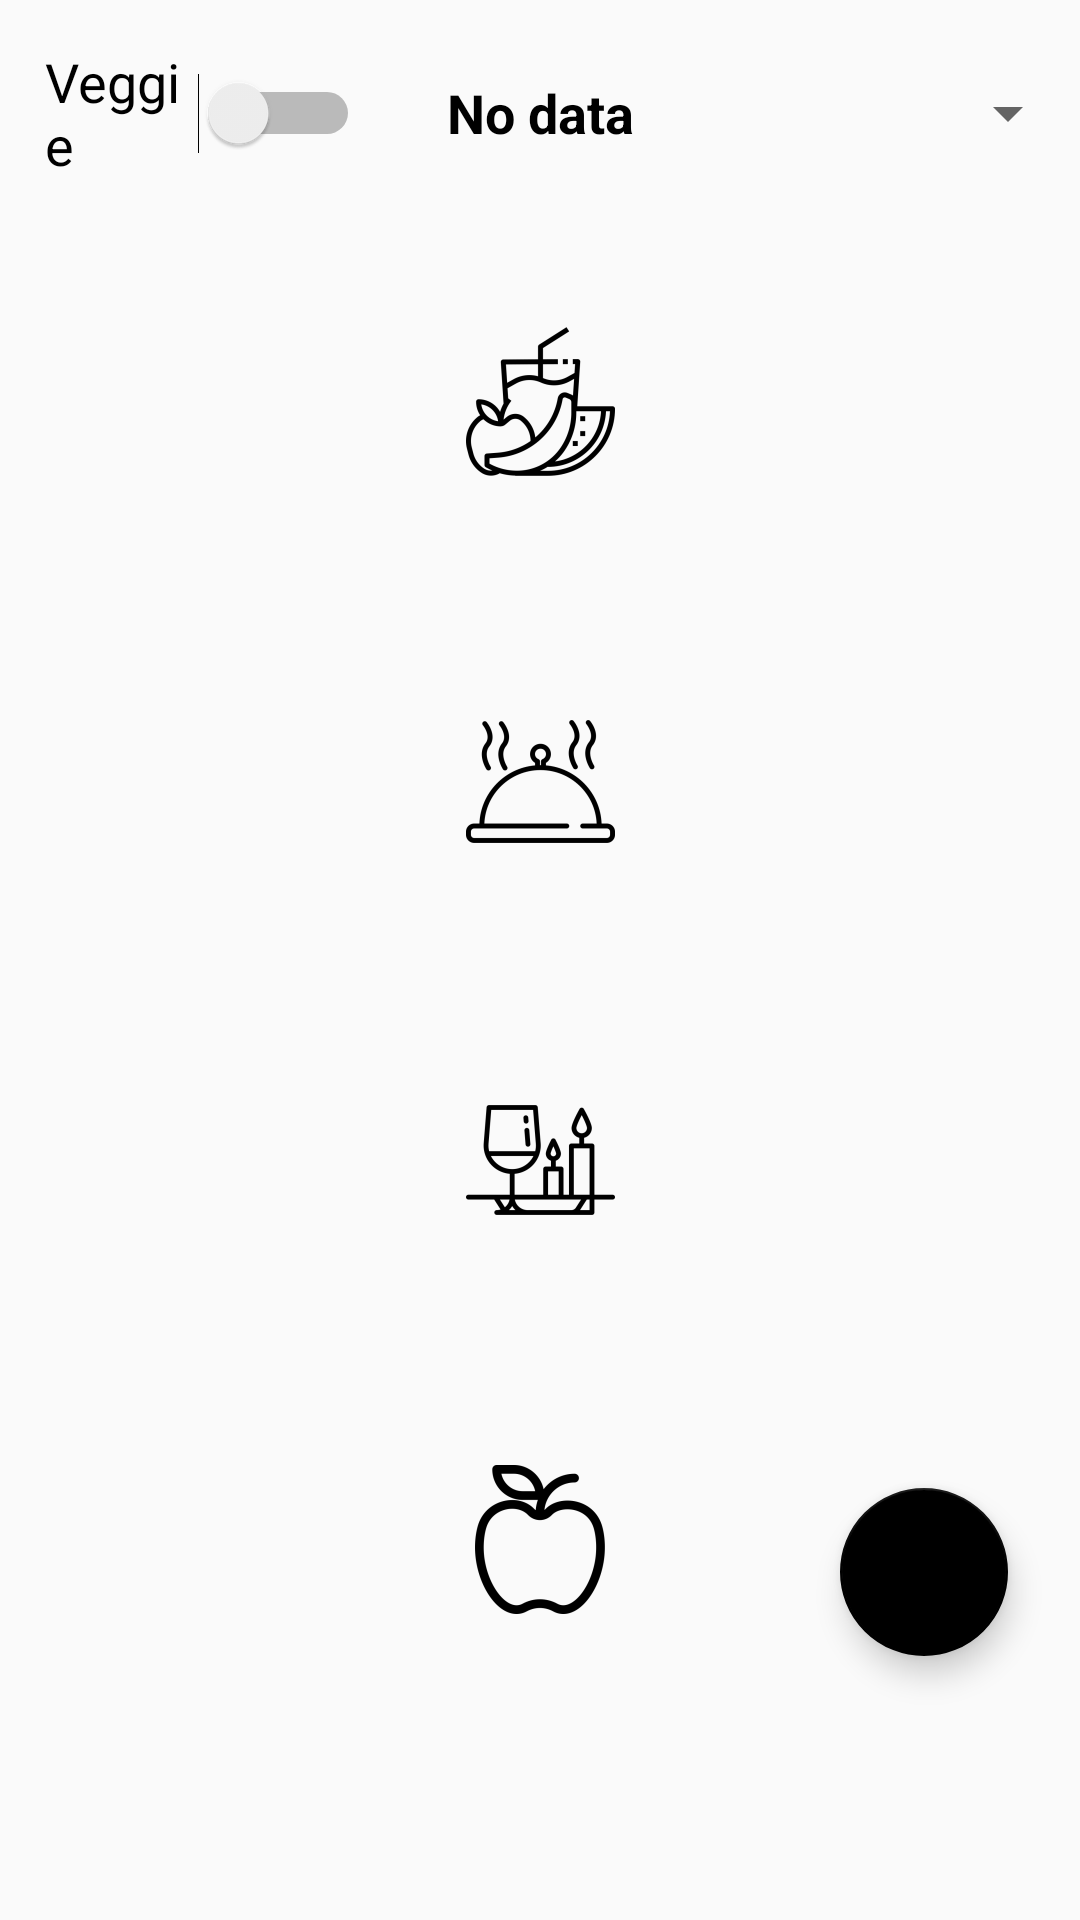

This screen was rendered from an Android layout file. Write that file and the resources it references.
<!-- AndroidManifest.xml: application theme AppTheme -->
<!-- res/layout/home_fragment.xml -->
<?xml version="1.0" encoding="utf-8"?>
<FrameLayout xmlns:android="http://schemas.android.com/apk/res/android"
    xmlns:app="http://schemas.android.com/apk/res-auto"
    android:layout_width="match_parent"
    android:layout_height="match_parent">

    <LinearLayout
        android:id="@+id/linearLayoutHome"
        android:layout_width="match_parent"
        android:layout_height="match_parent"
        android:layout_marginBottom="64dp"
        android:orientation="vertical"
        app:layout_constraintBottom_toBottomOf="parent"
        app:layout_constraintEnd_toEndOf="parent"
        app:layout_constraintStart_toStartOf="parent"
        app:layout_constraintTop_toTopOf="parent">

        <LinearLayout
            android:layout_width="match_parent"
            android:layout_height="wrap_content"
            android:layout_gravity="top|start"
            android:layout_marginBottom="10dp"
            android:layout_marginTop="15dp"
            android:orientation="horizontal">

            <Switch
                android:id="@+id/switchVegetarian"
                android:layout_width="match_parent"
                android:layout_height="wrap_content"
                android:layout_gravity="center_vertical|start"
                android:layout_marginLeft="15dp"
                android:layout_marginStart="15dp"
                android:layout_weight="1"
                android:text="@string/vegetarian"
                android:textSize="18sp" />

            <TextView
                android:id="@+id/textViewKcal"
                android:layout_width="match_parent"
                android:layout_height="wrap_content"
                android:layout_gravity="center_vertical|center_horizontal"
                android:layout_weight="1"
                android:text="@string/no_data"
                android:textAlignment="center"
                android:textSize="18sp"
                android:textStyle="bold" />

            <Spinner
                android:id="@+id/spinnerTime"
                android:layout_width="match_parent"
                android:layout_height="wrap_content"
                android:layout_gravity="center_vertical|end"
                android:layout_marginLeft="5dp"
                android:layout_marginRight="5dp"
                android:layout_marginStart="5dp"
                android:layout_weight="1"
                android:textAlignment="center" />

        </LinearLayout>

        <ImageButton
            android:id="@+id/imageButtonBreakfast"
            android:layout_width="match_parent"
            android:layout_height="match_parent"
            android:layout_weight="1"
            android:background="?attr/selectableItemBackground"
            app:srcCompat="@mipmap/ic_breakfast_foreground" />

        <ImageButton
            android:id="@+id/imageButtonLunch"
            android:layout_width="match_parent"
            android:layout_height="match_parent"
            android:layout_weight="1"
            android:background="?attr/selectableItemBackground"
            app:srcCompat="@mipmap/ic_lunch_foreground" />

        <ImageButton
            android:id="@+id/imageButtonDinner"
            android:layout_width="match_parent"
            android:layout_height="match_parent"
            android:layout_weight="1"
            android:background="?attr/selectableItemBackground"
            app:srcCompat="@mipmap/ic_dinne_fg" />

        <ImageButton
            android:id="@+id/imageButtonSnack"
            android:layout_width="match_parent"
            android:layout_height="match_parent"
            android:layout_weight="1"
            android:background="?attr/selectableItemBackground"
            app:srcCompat="@mipmap/ic_snack_fg" />


    </LinearLayout>


    <android.support.design.widget.FloatingActionButton
        android:id="@+id/addButton"
        android:layout_width="wrap_content"
        android:layout_height="wrap_content"
        android:layout_gravity="bottom|end"
        android:layout_marginBottom="88dp"
        android:layout_marginEnd="24dp"
        android:layout_marginRight="24dp"
        android:background="?attr/selectableItemBackground"
        android:src="@mipmap/ic_add"
        app:fabSize="normal" />

</FrameLayout>
<!-- resources referenced by this layout -->
<resources>
  <!-- mipmap ic_add (mipmap-anydpi-v26) -->
  <?xml version="1.0" encoding="utf-8"?>
  <adaptive-icon xmlns:android="http://schemas.android.com/apk/res/android">
      <background android:drawable="@drawable/ic_launcher_background" />
      <foreground android:drawable="@mipmap/ic_add_fg" />
  </adaptive-icon>
  <!-- mipmap ic_breakfast_foreground: png bitmap (mipmap-hdpi, 3122 bytes) -->
  <!-- mipmap ic_dinne_fg: png bitmap (mipmap-hdpi, 1741 bytes) -->
  <!-- mipmap ic_lunch_foreground: png bitmap (mipmap-hdpi, 2003 bytes) -->
  <!-- mipmap ic_snack_fg: png bitmap (mipmap-hdpi, 2090 bytes) -->
  <string name="no_data">No data</string>
  <string name="vegetarian">Veggie</string>
  <style name="AppTheme" parent="Theme.AppCompat.Light.DarkActionBar">
          
          <item name="colorPrimary">@color/colorPrimary</item>
          <item name="colorPrimaryDark">@color/colorPrimaryDark</item>
          <item name="colorAccent">@color/colorAccent</item>
          <item name="colorControlHighlight">@color/button_press</item>
          <item name="android:textColor">#000000</item>
      </style>
  <color name="colorPrimary">#33b247</color>
  <color name="colorPrimaryDark">#2a913a</color>
  <color name="colorAccent">#000000</color>
  <color name="button_press">#15dba0</color>
</resources>
